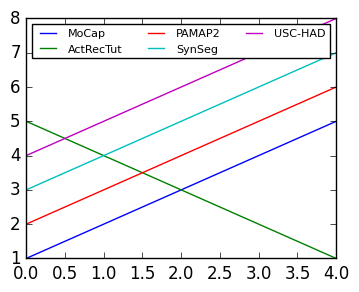

Generate this figure with matplotlib: (Note: this script raises an exception after producing the figure.)
import matplotlib.pyplot as plt

plt.style.use('classic')
plt.figure(figsize=(4, 3))

plt.plot([1,2,3,4,5], label='MoCap')
plt.plot([5,4,3,2,1], label='ActRecTut')
plt.plot([2,3,4,5,6], label='PAMAP2')
plt.plot([3,4,5,6,7], label='SynSeg')
plt.plot([4,5,6,7,8], label='USC-HAD')

plt.legend()
# plt.legend(loc='upper center', bbox_to_anchor=(0.5, 1.2), ncol=4, fontsize=3)
plt.legend(loc='upper center', ncol=3, fontsize=8)
plt.savefig('output/dataset_analysis/figs/effect_corr.png')
plt.savefig('output/dataset_analysis/figs/effect_corr.pdf')
plt.close()
